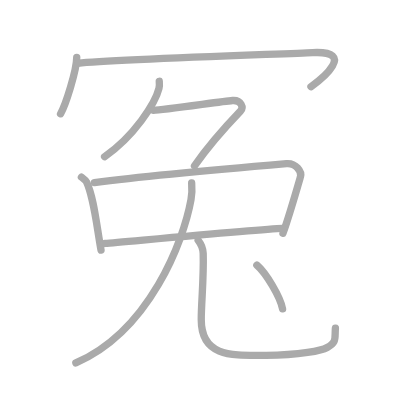
t = 0.00 s
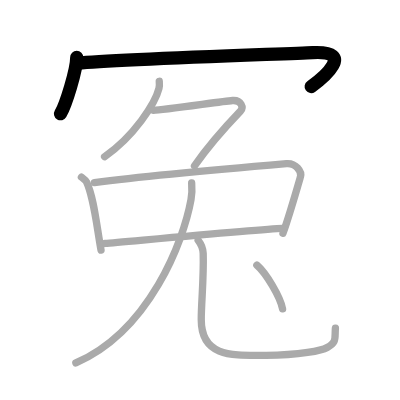
t = 2.00 s
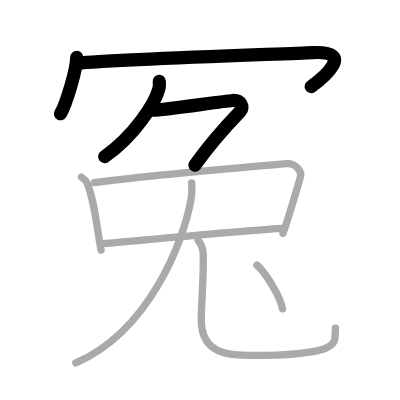
t = 4.00 s
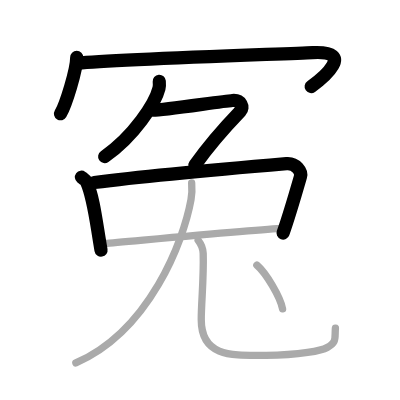
t = 6.00 s
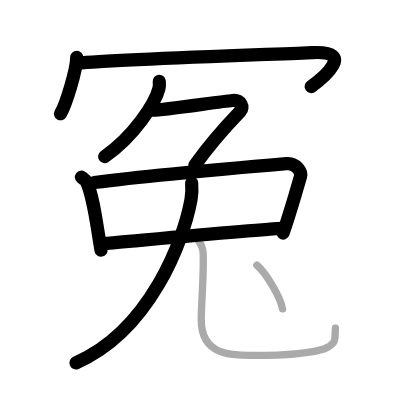
t = 8.00 s
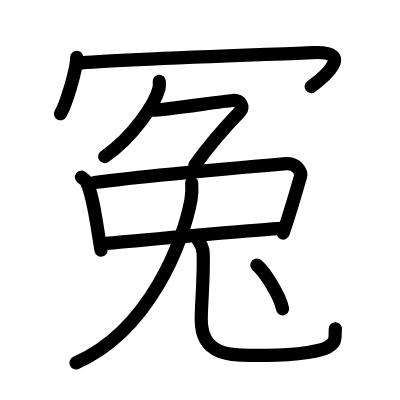
t = 10.00 s

The animated SVG that drew these frames (rendered in a browser with its animation timeline set to each time). Animation: 10 SMIL elements (animate=10); one cycle of 10.00 s.

<?xml version="1.0" standalone="no"?>
<!DOCTYPE svg PUBLIC "-//W3C//DTD SVG 1.1//EN"   "http://www.w3.org/Graphics/SVG/1.1/DTD/svg11.dtd">
<svg width="400px" height="400px"  version="1.1" xmlns="http://www.w3.org/2000/svg">
  <defs>
    <marker id="Triangle" viewBox="0 0 10 10" refX="0" refY="5" markerUnits="strokeWidth" markerWidth="3" style="stroke-opacity:0%;fill:#aaaaaa;" markerHeight="2" orient="auto">
      <path d="M 0 0 L 10 5 L 0 10 z" />
    </marker>
    
    <marker id="Arrow" viewBox="0 0 10 10" refX="5" refY="5" markerUnits="strokeWidth" markerWidth="1.8" style="stroke-opacity:0%;fill:#770000;" markerHeight="2" orient="auto">
      <path d="M 0 4 L 6 4 L 4 1 L 10 5 L 4 9 L 6 6 L 0 6 z" />
        <circle cx="5" cy="5" r="5" />
      </marker>
    
    <marker id="TriangleRed" viewBox="0 0 10 10" refX="0" refY="5" markerUnits="strokeWidth" markerWidth="3" style="stroke-opacity:0%;fill:#CC0000;" markerHeight="2" orient="auto">
      <path d="M 0 0 L 10 5 L 0 10 z" />
    </marker>
    
    <marker id="ArrowRed" viewBox="0 0 10 10" refX="5" refY="5" markerUnits="strokeWidth" markerWidth="1.8" style="stroke-opacity:0%;fill:#CC0000;" markerHeight="2" orient="auto">
      <path d="M 0 4 L 6 4 L 4 1 L 10 5 L 4 9 L 6 6 L 0 6 z" />
        <circle cx="5" cy="5" r="5" />
      </marker>
    
  </defs>
  
  <path style="fill:#ffffff; fill-opacity:100%; fill-rule:evenodd; stroke-width:0;" d="M 0 0 L 400px 0 L 400px 400px L 0 400px L 0 0" />

  <g transform="scale(3.6697247706422 3.6697247706422)">
<path style="fill:none; fill-opacity:0%; fill-rule:evenodd; stroke:#aaaaaa; stroke-opacity:100%; stroke-width: 1.5pt; stroke-linejoin:round; stroke-linecap:round;" d="M20.91 15.63c0 3.48-3.03 13.05-4.41 15.37"></path>
<path style="fill:none; fill-opacity:0%; fill-rule:evenodd; stroke:#aaaaaa; stroke-opacity:100%; stroke-width: 1.5pt; stroke-linejoin:round; stroke-linecap:round;" d="M21.24 17.24c9.51-0.99 56.24-2.53 63.95-2.9c12.05-0.59 2.55 7.16-0.45 9.28"></path>
<path style="fill:none; fill-opacity:0%; fill-rule:evenodd; stroke:#aaaaaa; stroke-opacity:100%; stroke-width: 1.5pt; stroke-linejoin:round; stroke-linecap:round;" d="M43.4 22.15c0.04 0.48 0.09 1.25-0.08 1.94c-1.02 4.1-6.84 13.09-14.82 18.6"></path>
<path style="fill:none; fill-opacity:0%; fill-rule:evenodd; stroke:#aaaaaa; stroke-opacity:100%; stroke-width: 1.5pt; stroke-linejoin:round; stroke-linecap:round;" d="M41.83 30.04c2.69 0 18.69-2.44 21.52-2.65c2.43-0.18 3.12 1.91 2.17 2.9C61 35 57 39.5 53 45.19"></path>
<path style="fill:none; fill-opacity:0%; fill-rule:evenodd; stroke:#aaaaaa; stroke-opacity:100%; stroke-width: 1.5pt; stroke-linejoin:round; stroke-linecap:round;" d="M22.19 48.28c0.57 0.43 1.15 0.79 1.4 1.33c1.97 4.26 2.6 10.92 3.94 18.56"></path>
<path style="fill:none; fill-opacity:0%; fill-rule:evenodd; stroke:#aaaaaa; stroke-opacity:100%; stroke-width: 1.5pt; stroke-linejoin:round; stroke-linecap:round;" d="M25.73 49.74c13.89-1.79 45.17-4.54 52.34-5.15c2.62-0.22 4.19 2.22 3.82 3.52c-1.55 5.36-3.14 10.89-4.78 15.47"></path>
<path style="fill:none; fill-opacity:0%; fill-rule:evenodd; stroke:#aaaaaa; stroke-opacity:100%; stroke-width: 1.5pt; stroke-linejoin:round; stroke-linecap:round;" d="M28.66 66.34c5.62-0.46 42.2-3.88 48.38-4.11"></path>
<path style="fill:none; fill-opacity:0%; fill-rule:evenodd; stroke:#aaaaaa; stroke-opacity:100%; stroke-width: 1.5pt; stroke-linejoin:round; stroke-linecap:round;" d="M52.23 49.85c0.09 1.13 0.12 2.91-0.18 4.56c-2.02 11.16-11.2 35.66-31.38 44.5"></path>
<path style="fill:none; fill-opacity:0%; fill-rule:evenodd; stroke:#aaaaaa; stroke-opacity:100%; stroke-width: 1.5pt; stroke-linejoin:round; stroke-linecap:round;" d="M53.99 65.48c0.74 0.96 1.33 2.1 1.38 3.59c0.2 6.64-0.53 13.48-0.53 18c0 10.55 8.9 9.76 17.67 9.76c9.25 0 15.34-1.36 16.64-2.13c2.75-1.62 2-2.43 2.25-5.28"></path>
<path style="fill:none; fill-opacity:0%; fill-rule:evenodd; stroke:#aaaaaa; stroke-opacity:100%; stroke-width: 1.5pt; stroke-linejoin:round; stroke-linecap:round;" d="M70 72.24c2.47 2.1 6.38 8.66 7 11.93"></path>

<path style="fill:none; fill-opacity:0%; fill-rule:evenodd; stroke:#000000; stroke-opacity:100%; stroke-width: 2.7pt; stroke-linejoin:round; stroke-linecap:round;" d="M20.91 15.63c0 3.48-3.03 13.05-4.41 15.37" pathLength="100" stroke-dashoffset="100" stroke-dasharray="100 105"><animate id="dashAnim1" attributeName="stroke-dashoffset" from="100" to="0" dur="1s" calcMode="linear" fill="freeze"/></path>
<path style="fill:none; fill-opacity:0%; fill-rule:evenodd; stroke:#000000; stroke-opacity:100%; stroke-width: 2.7pt; stroke-linejoin:round; stroke-linecap:round;" d="M21.24 17.24c9.51-0.99 56.24-2.53 63.95-2.9c12.05-0.59 2.55 7.16-0.45 9.28" pathLength="100" stroke-dashoffset="100" stroke-dasharray="100 105"><animate id="dashAnim2" attributeName="stroke-dashoffset" from="100" to="0" dur="1s" calcMode="linear" begin="dashAnim1.end" fill="freeze"/></path>
<path style="fill:none; fill-opacity:0%; fill-rule:evenodd; stroke:#000000; stroke-opacity:100%; stroke-width: 2.7pt; stroke-linejoin:round; stroke-linecap:round;" d="M43.4 22.15c0.04 0.48 0.09 1.25-0.08 1.94c-1.02 4.1-6.84 13.09-14.82 18.6" pathLength="100" stroke-dashoffset="100" stroke-dasharray="100 105"><animate id="dashAnim3" attributeName="stroke-dashoffset" from="100" to="0" dur="1s" calcMode="linear" begin="dashAnim2.end" fill="freeze"/></path>
<path style="fill:none; fill-opacity:0%; fill-rule:evenodd; stroke:#000000; stroke-opacity:100%; stroke-width: 2.7pt; stroke-linejoin:round; stroke-linecap:round;" d="M41.83 30.04c2.69 0 18.69-2.44 21.52-2.65c2.43-0.18 3.12 1.91 2.17 2.9C61 35 57 39.5 53 45.19" pathLength="100" stroke-dashoffset="100" stroke-dasharray="100 105"><animate id="dashAnim4" attributeName="stroke-dashoffset" from="100" to="0" dur="1s" calcMode="linear" begin="dashAnim3.end" fill="freeze"/></path>
<path style="fill:none; fill-opacity:0%; fill-rule:evenodd; stroke:#000000; stroke-opacity:100%; stroke-width: 2.7pt; stroke-linejoin:round; stroke-linecap:round;" d="M22.19 48.28c0.57 0.43 1.15 0.79 1.4 1.33c1.97 4.26 2.6 10.92 3.94 18.56" pathLength="100" stroke-dashoffset="100" stroke-dasharray="100 105"><animate id="dashAnim5" attributeName="stroke-dashoffset" from="100" to="0" dur="1s" calcMode="linear" begin="dashAnim4.end" fill="freeze"/></path>
<path style="fill:none; fill-opacity:0%; fill-rule:evenodd; stroke:#000000; stroke-opacity:100%; stroke-width: 2.7pt; stroke-linejoin:round; stroke-linecap:round;" d="M25.73 49.74c13.89-1.79 45.17-4.54 52.34-5.15c2.62-0.22 4.19 2.22 3.82 3.52c-1.55 5.36-3.14 10.89-4.78 15.47" pathLength="100" stroke-dashoffset="100" stroke-dasharray="100 105"><animate id="dashAnim6" attributeName="stroke-dashoffset" from="100" to="0" dur="1s" calcMode="linear" begin="dashAnim5.end" fill="freeze"/></path>
<path style="fill:none; fill-opacity:0%; fill-rule:evenodd; stroke:#000000; stroke-opacity:100%; stroke-width: 2.7pt; stroke-linejoin:round; stroke-linecap:round;" d="M28.66 66.34c5.62-0.46 42.2-3.88 48.38-4.11" pathLength="100" stroke-dashoffset="100" stroke-dasharray="100 105"><animate id="dashAnim7" attributeName="stroke-dashoffset" from="100" to="0" dur="1s" calcMode="linear" begin="dashAnim6.end" fill="freeze"/></path>
<path style="fill:none; fill-opacity:0%; fill-rule:evenodd; stroke:#000000; stroke-opacity:100%; stroke-width: 2.7pt; stroke-linejoin:round; stroke-linecap:round;" d="M52.23 49.85c0.09 1.13 0.12 2.91-0.18 4.56c-2.02 11.16-11.2 35.66-31.38 44.5" pathLength="100" stroke-dashoffset="100" stroke-dasharray="100 105"><animate id="dashAnim8" attributeName="stroke-dashoffset" from="100" to="0" dur="1s" calcMode="linear" begin="dashAnim7.end" fill="freeze"/></path>
<path style="fill:none; fill-opacity:0%; fill-rule:evenodd; stroke:#000000; stroke-opacity:100%; stroke-width: 2.7pt; stroke-linejoin:round; stroke-linecap:round;" d="M53.99 65.48c0.74 0.96 1.33 2.1 1.38 3.59c0.2 6.64-0.53 13.48-0.53 18c0 10.55 8.9 9.76 17.67 9.76c9.25 0 15.34-1.36 16.64-2.13c2.75-1.62 2-2.43 2.25-5.28" pathLength="100" stroke-dashoffset="100" stroke-dasharray="100 105"><animate id="dashAnim9" attributeName="stroke-dashoffset" from="100" to="0" dur="1s" calcMode="linear" begin="dashAnim8.end" fill="freeze"/></path>
<path style="fill:none; fill-opacity:0%; fill-rule:evenodd; stroke:#000000; stroke-opacity:100%; stroke-width: 2.7pt; stroke-linejoin:round; stroke-linecap:round;" d="M70 72.24c2.47 2.1 6.38 8.66 7 11.93" pathLength="100" stroke-dashoffset="100" stroke-dasharray="100 105"><animate id="dashAnim10" attributeName="stroke-dashoffset" from="100" to="0" dur="1s" calcMode="linear" begin="dashAnim9.end" fill="freeze"/></path>

</g>

</svg>  
          
